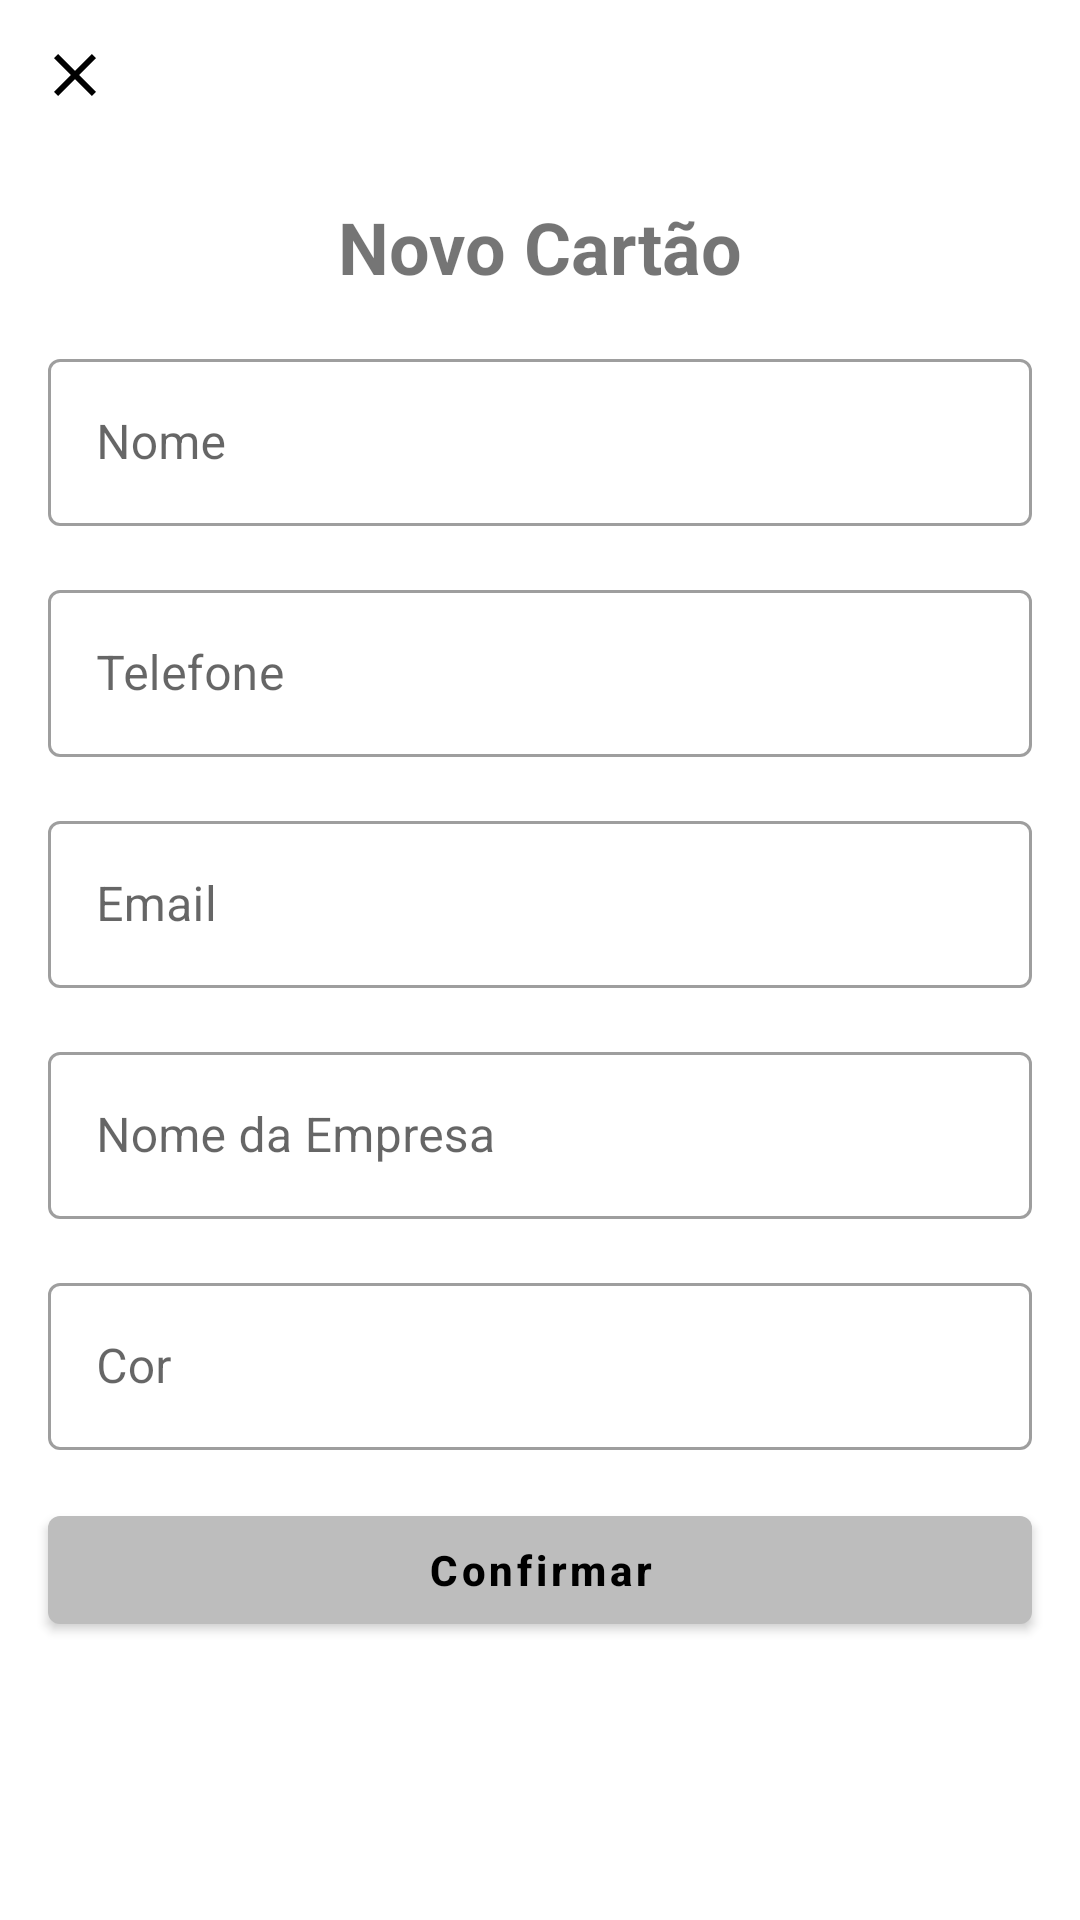

Android layout source for this screen:
<!-- AndroidManifest.xml: application theme Theme.BusinessCard -->
<!-- res/layout/activity_add_card.xml -->
<?xml version="1.0" encoding="utf-8"?>
<androidx.constraintlayout.widget.ConstraintLayout xmlns:android="http://schemas.android.com/apk/res/android"
    xmlns:app="http://schemas.android.com/apk/res-auto"
    xmlns:tools="http://schemas.android.com/tools"
    android:layout_width="match_parent"
    android:layout_height="match_parent"
    tools:context=".ui.AddCardActivity">

    <ImageButton
        android:id="@+id/add_close_image_btn"
        android:layout_width="50dp"
        android:layout_height="50dp"
        android:background="?attr/actionBarItemBackground"
        android:src="@drawable/ic_baseline_close_24"
        app:layout_constraintStart_toStartOf="parent"
        app:layout_constraintTop_toTopOf="parent" />

    <com.google.android.material.textview.MaterialTextView
        android:id="@+id/add_txt_title"
        android:layout_width="wrap_content"
        android:layout_height="wrap_content"
        android:layout_margin="@dimen/big_margin"
        android:text="@string/label_new_card"
        android:textSize="24sp"
        android:textStyle="bold"
        app:layout_constraintEnd_toEndOf="parent"
        app:layout_constraintStart_toStartOf="parent"
        app:layout_constraintTop_toBottomOf="@id/add_close_image_btn" />

    <com.google.android.material.textfield.TextInputLayout
        android:id="@+id/add_txt_input_name"
        style="@style/Widget.BusinessCard.TextInputLayout"
        android:hint="@string/label_name_hint"
        app:layout_constraintEnd_toEndOf="parent"
        app:layout_constraintStart_toStartOf="parent"
        app:layout_constraintTop_toBottomOf="@id/add_txt_title">

        <com.google.android.material.textfield.TextInputEditText
            android:layout_width="match_parent"
            android:layout_height="wrap_content"
            android:inputType="textPersonName" />
    </com.google.android.material.textfield.TextInputLayout>

    <com.google.android.material.textfield.TextInputLayout
        android:id="@+id/add_txt_input_telephone"
        style="@style/Widget.BusinessCard.TextInputLayout"
        android:hint="@string/label_telephone_hint"
        app:layout_constraintEnd_toEndOf="parent"
        app:layout_constraintStart_toStartOf="parent"
        app:layout_constraintTop_toBottomOf="@id/add_txt_input_name">

        <com.google.android.material.textfield.TextInputEditText
            android:layout_width="match_parent"
            android:layout_height="wrap_content"
            android:maxLength="11"
            android:inputType="number" />
    </com.google.android.material.textfield.TextInputLayout>

    <com.google.android.material.textfield.TextInputLayout
        android:id="@+id/add_txt_input_email"
        style="@style/Widget.BusinessCard.TextInputLayout"
        android:hint="@string/label_email_hint"
        app:layout_constraintEnd_toEndOf="parent"
        app:layout_constraintStart_toStartOf="parent"
        app:layout_constraintTop_toBottomOf="@id/add_txt_input_telephone">

        <com.google.android.material.textfield.TextInputEditText
            android:layout_width="match_parent"
            android:layout_height="wrap_content"
            android:inputType="textEmailAddress" />
    </com.google.android.material.textfield.TextInputLayout>

    <com.google.android.material.textfield.TextInputLayout
        android:id="@+id/add_txt_input_company"
        style="@style/Widget.BusinessCard.TextInputLayout"
        android:hint="@string/label_company_hint"
        app:layout_constraintEnd_toEndOf="parent"
        app:layout_constraintStart_toStartOf="parent"
        app:layout_constraintTop_toBottomOf="@id/add_txt_input_email">

        <com.google.android.material.textfield.TextInputEditText
            android:layout_width="match_parent"
            android:layout_height="wrap_content"
            android:inputType="text" />
    </com.google.android.material.textfield.TextInputLayout>

    <com.google.android.material.textfield.TextInputLayout
        android:id="@+id/add_txt_input_color"
        style="@style/Widget.BusinessCard.TextInputLayout"
        android:hint="@string/label_color_hint"
        app:layout_constraintEnd_toEndOf="parent"
        app:layout_constraintStart_toStartOf="parent"
        app:layout_constraintTop_toBottomOf="@id/add_txt_input_company">

        <com.google.android.material.textfield.TextInputEditText
            android:layout_width="match_parent"
            android:layout_height="wrap_content"
            android:inputType="text" />
    </com.google.android.material.textfield.TextInputLayout>

    <com.google.android.material.button.MaterialButton
        android:id="@+id/add_btn_create_card"
        android:layout_width="0dp"
        android:layout_height="wrap_content"
        android:layout_margin="@dimen/big_margin"
        android:text="@string/action_confirm"
        android:textAllCaps="false"
        android:textStyle="bold"
        app:layout_constraintEnd_toEndOf="parent"
        app:layout_constraintStart_toStartOf="parent"
        app:layout_constraintTop_toBottomOf="@+id/add_txt_input_color" />

</androidx.constraintlayout.widget.ConstraintLayout>
<!-- resources referenced by this layout -->
<resources>
  <dimen name="big_margin">16dp</dimen>
  <!-- drawable ic_baseline_close_24 (drawable) -->
  <vector xmlns:android="http://schemas.android.com/apk/res/android"
      android:width="24dp"
      android:height="24dp"
      android:tint="?attr/colorOnPrimary"
      android:viewportWidth="24"
      android:viewportHeight="24">
      <path
          android:fillColor="@android:color/white"
          android:pathData="M19,6.41L17.59,5 12,10.59 6.41,5 5,6.41 10.59,12 5,17.59 6.41,19 12,13.41 17.59,19 19,17.59 13.41,12z" />
  </vector>
  <string name="action_confirm">Confirmar</string>
  <string name="label_color_hint">Cor</string>
  <string name="label_company_hint">Nome da Empresa</string>
  <string name="label_email_hint">Email</string>
  <string name="label_name_hint">Nome</string>
  <string name="label_new_card">Novo Cartão</string>
  <string name="label_telephone_hint">Telefone</string>
  <style name="Widget.BusinessCard.TextInputLayout" parent="Widget.MaterialComponents.TextInputLayout.OutlinedBox">
          <item name="android:layout_width">0dp</item>
          <item name="android:layout_height">wrap_content</item>
          <item name="android:layout_margin">@dimen/big_margin</item>
      </style>
  <style name="Theme.BusinessCard" parent="Theme.MaterialComponents.DayNight.NoActionBar">
          
          <item name="colorPrimary">@color/color_primary</item>
          <item name="colorPrimaryVariant">@color/color_primary_dark</item>
          <item name="colorOnPrimary">@color/black</item>
          
          <item name="colorSecondary">@color/color_secondary</item>
          <item name="colorSecondaryVariant">@color/color_secondary_dark</item>
          <item name="colorOnSecondary">@color/black</item>
          
          <item name="android:statusBarColor" tools:targetApi="l">?attr/colorPrimaryVariant</item>
      </style>
  <color name="color_primary">#bdbdbd</color>
  <color name="color_primary_dark">#8d8d8d</color>
  <color name="black">#FF000000</color>
  <color name="color_secondary">#f9a825</color>
  <color name="color_secondary_dark">#c17900</color>
</resources>
